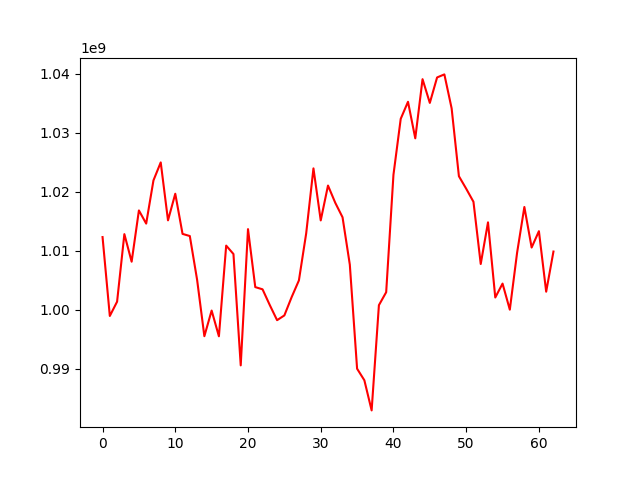

The data file committed next to this chart (first rows):
, 0
0, 1012329273
1, 998967740
2, 1001391149
3, 1012829456
4, 1008156205
5, 1016838623
6, 1014610458
7, 1021921474
8, 1024970405
9, 1015158846
10, 1019667425
11, 1012865903
12, 1012503746
13, 1005112782
14, 995540803
15, 999884395
16, 995525339
17, 1010882649
18, 1009458015
19, 990601039
20, 1013673764
21, 1003855841
22, 1003481382
23, 1000801411
24, 998255298
25, 999062811
26, 1002156528
27, 1004990730
28, 1012944935
29, 1023959277
30, 1015144645
31, 1021052419
32, 1018129238
33, 1015676133
34, 1007659646
35, 990041072
36, 988079653
37, 982978469
38, 1000795258
39, 1002991305
40, 1022873985
41, 1032355001
42, 1035236516
43, 1029051817
44, 1039066396
45, 1035046103
46, 1039358179
47, 1039873526
48, 1034121060
49, 1022631465
50, 1020520363
51, 1018306462
52, 1007769056
53, 1014820581
54, 1002096005
55, 1004450955
56, 1000034435
57, 1009669934
58, 1017420158
59, 1010557892
... 3 more rows
